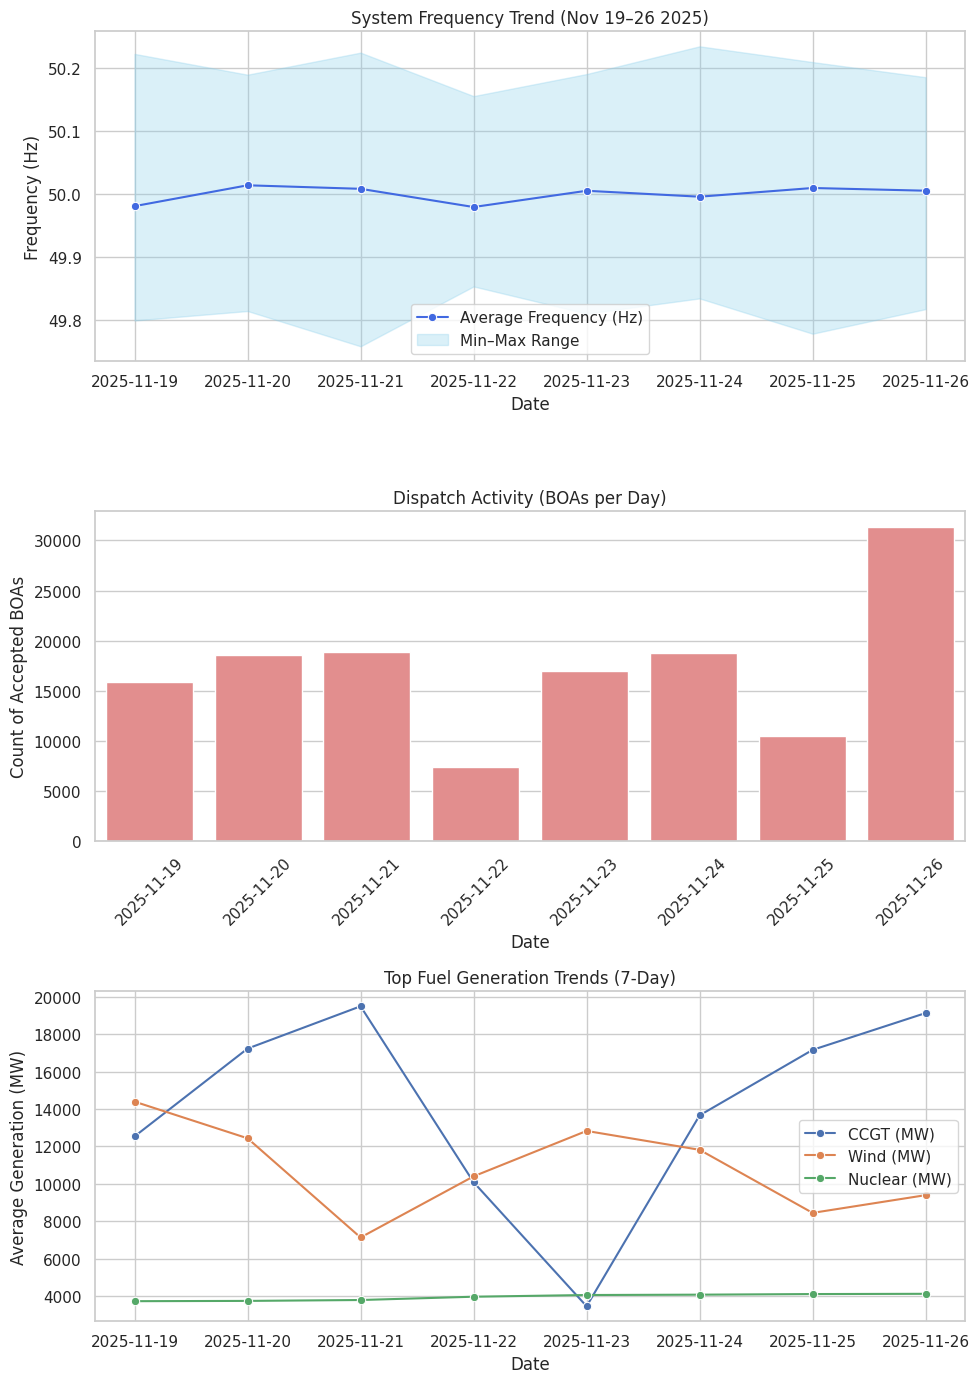

Here is the Python script that generated this plot:
import pandas as pd
import matplotlib.pyplot as plt
import seaborn as sns

data = [
    ["2025-11-26", 50.0059, 49.818, 50.186, 31338, {"CCGT":19128.86,"WIND":9396.05,"NUCLEAR":4122.54}],
    ["2025-11-25", 50.0102, 49.779, 50.210, 10520, {"CCGT":17160.93,"WIND":8447.80,"NUCLEAR":4109.57}],
    ["2025-11-24", 49.9964, 49.835, 50.235, 18789, {"CCGT":13660.51,"WIND":11819.27,"NUCLEAR":4076.60}],
    ["2025-11-23", 50.0058, 49.811, 50.191, 16966, {"WIND":12828.96,"NUCLEAR":4058.26,"CCGT":3457.70}],
    ["2025-11-22", 49.9800, 49.854, 50.156, 7438, {"WIND":10401.36,"CCGT":10088.90,"NUCLEAR":3967.20}],
    ["2025-11-21", 50.0089, 49.759, 50.225, 18911, {"CCGT":19491.38,"WIND":7133.52,"NUCLEAR":3791.00}],
    ["2025-11-20", 50.0145, 49.815, 50.190, 18545, {"CCGT":17229.46,"WIND":12434.85,"NUCLEAR":3743.75}],
    ["2025-11-19", 49.9814, 49.800, 50.223, 15840, {"WIND":14393.99,"CCGT":12535.94,"NUCLEAR":3728.57}]
]

records=[]
for d,avg_f,min_f,max_f,boa,fuels in data:
    row={"Date":pd.to_datetime(d),"Avg_Freq":avg_f,"Min_Freq":min_f,"Max_Freq":max_f,"BOAs":boa}
    row.update(fuels)
    records.append(row)
df=pd.DataFrame(records).sort_values("Date")

sns.set_theme(style="whitegrid")
fig,axes=plt.subplots(3,1,figsize=(10,14))

# Frequency trend
sns.lineplot(ax=axes[0],x="Date",y="Avg_Freq",data=df,marker="o",color="royalblue",label="Average Frequency (Hz)")
axes[0].fill_between(df["Date"],df["Min_Freq"],df["Max_Freq"],color="skyblue",alpha=0.3,label="Min–Max Range")
axes[0].set_title("System Frequency Trend (Nov 19–26 2025)")
axes[0].set_ylabel("Frequency (Hz)")
axes[0].legend()

# Dispatch activity
sns.barplot(ax=axes[1],x="Date",y="BOAs",data=df,color="lightcoral")
axes[1].set_title("Dispatch Activity (BOAs per Day)")
axes[1].set_ylabel("Count of Accepted BOAs")
axes[1].tick_params(axis='x',rotation=45)

# Fuel-mix evolution
sns.lineplot(ax=axes[2],x="Date",y="CCGT",data=df,marker="o",label="CCGT (MW)")
sns.lineplot(ax=axes[2],x="Date",y="WIND",data=df,marker="o",label="Wind (MW)")
sns.lineplot(ax=axes[2],x="Date",y="NUCLEAR",data=df,marker="o",label="Nuclear (MW)")
axes[2].set_title("Top Fuel Generation Trends (7-Day)")
axes[2].set_ylabel("Average Generation (MW)")
axes[2].legend()

plt.tight_layout()
plt.show()
